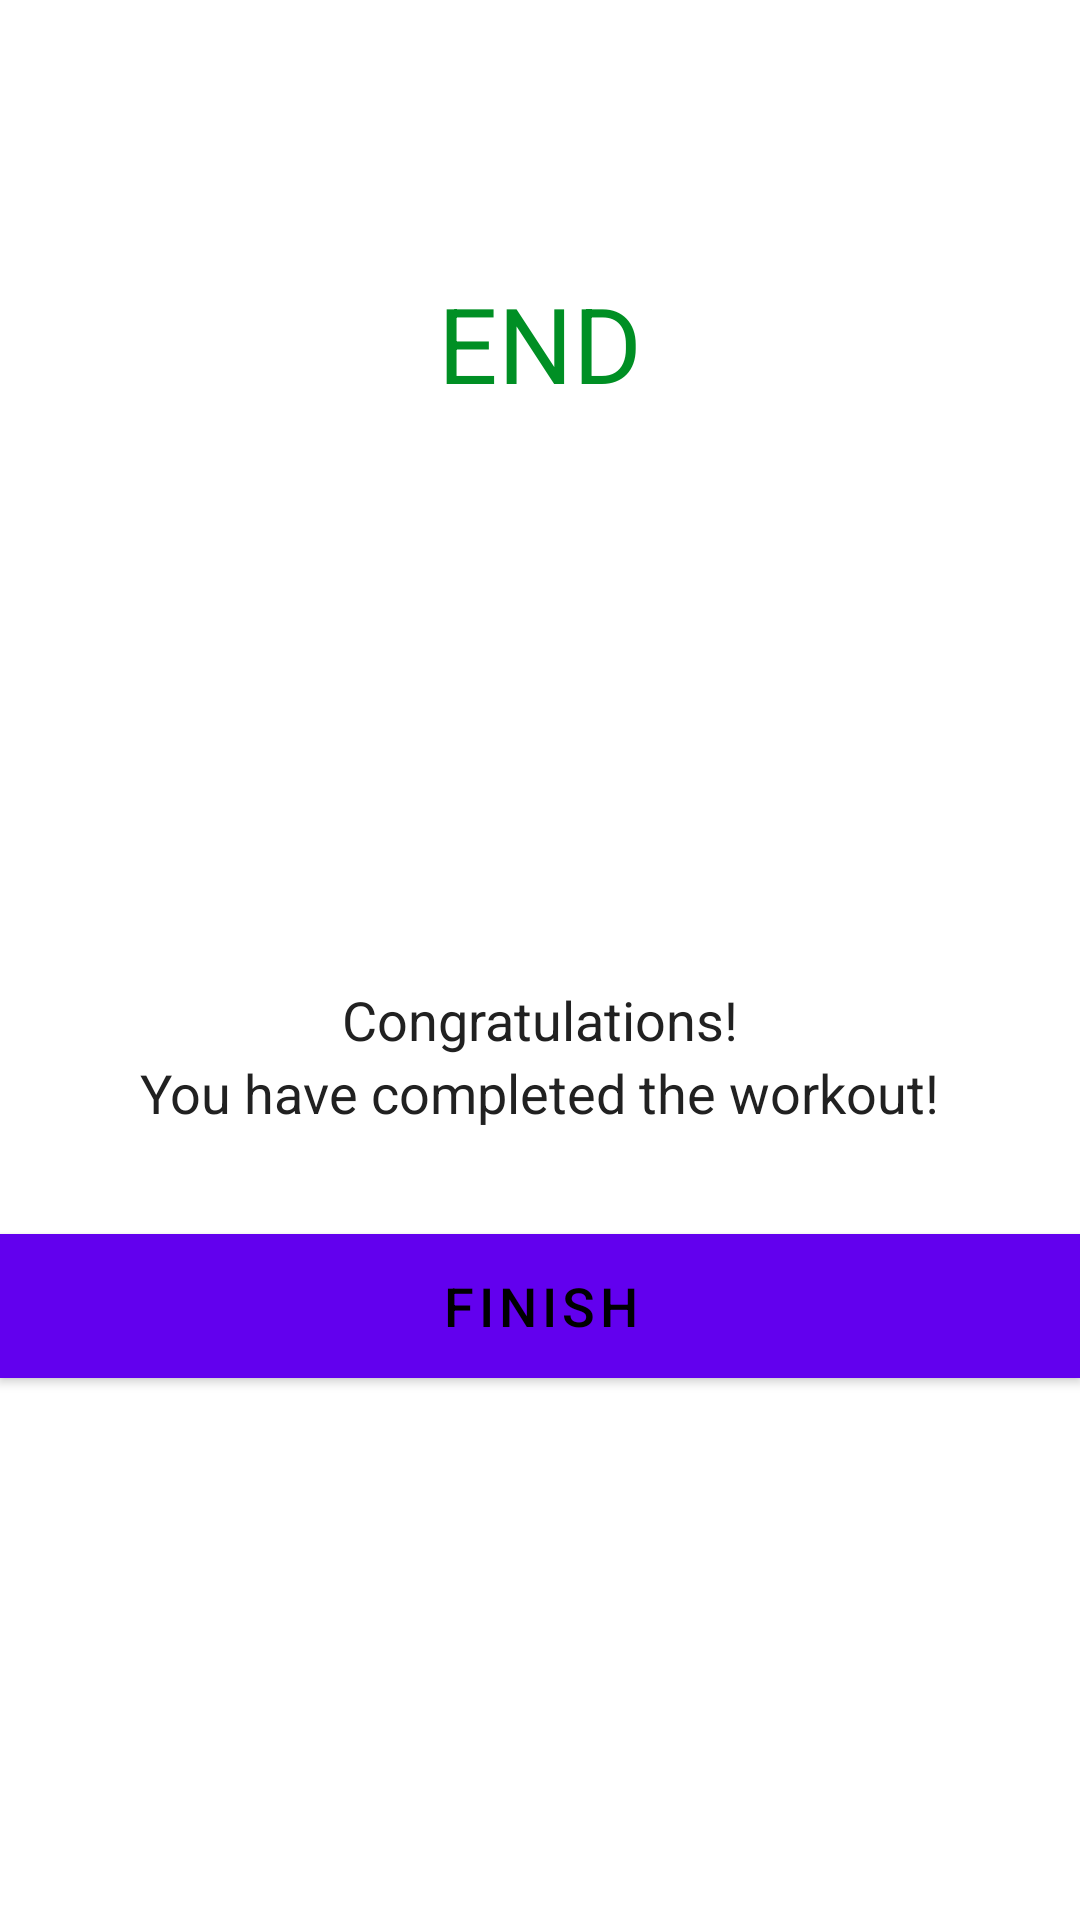

Produce the Android XML layout that renders to this screen, including the resource entries it uses.
<!-- AndroidManifest.xml: activity theme Theme.MaterialComponents.Light.NoActionBar -->
<!-- res/layout/activity_finish.xml -->
<?xml version="1.0" encoding="utf-8"?>
<LinearLayout xmlns:android="http://schemas.android.com/apk/res/android"
    xmlns:tools="http://schemas.android.com/tools"
    android:layout_width="match_parent"
    android:layout_height="match_parent"
    android:gravity="center_horizontal"
    android:orientation="vertical"
    tools:context=".FinishActivity">

    <androidx.appcompat.widget.Toolbar
        android:id="@+id/toolbar_finish_activity"
        android:layout_width="match_parent"
        android:layout_height="?android:attr/actionBarSize"
        android:background="@color/white" />

    <TextView
        android:id="@+id/tvEnd"
        android:layout_width="wrap_content"
        android:layout_height="wrap_content"
        android:layout_marginTop="35dp"
        android:text="@string/end"
        android:textColor="@color/colorAccent"
        android:textSize="35sp" />

    <LinearLayout
        android:layout_width="150dp"
        android:layout_height="150dp"
        android:layout_gravity="center"
        android:layout_marginTop="15dp"
        android:background="@drawable/item_circular_color_accent_border"
        android:gravity="center">

        
        <ImageView
            android:layout_width="50dp"
            android:layout_height="50dp"
            android:contentDescription="@string/image"
            android:src="@drawable/ic_action_done"
            tools:ignore="ImageContrastCheck" />
    </LinearLayout>

    <TextView
        android:layout_width="wrap_content"
        android:layout_height="wrap_content"
        android:layout_marginTop="25dp"
        android:text="@string/congratulations"
        android:textColor="#212121"
        android:textSize="18sp" />

    <TextView
        android:layout_width="wrap_content"
        android:layout_height="wrap_content"
        android:text="@string/you_have_done_the_workout"
        android:textColor="#212121"
        android:textSize="18sp" />

    <Button
        android:id="@+id/btnFinish"
        android:layout_width="match_parent"
        android:layout_height="wrap_content"
        android:layout_gravity="bottom"
        android:layout_marginTop="35dp"
        android:background="@color/colorAccent"
        android:text="@string/finish"
        android:textColor="#000000"
        android:textSize="18sp" />

</LinearLayout>
    
<!-- resources referenced by this layout -->
<resources>
  <color name="colorAccent">#008F24</color>
  <color name="white">#FFFFFFFF</color>
  <string name="congratulations">Congratulations!</string>
  <string name="end">END</string>
  <string name="finish">FINISH</string>
  <string name="image">StartImage</string>
  <string name="you_have_done_the_workout">You have completed the workout!</string>
</resources>
